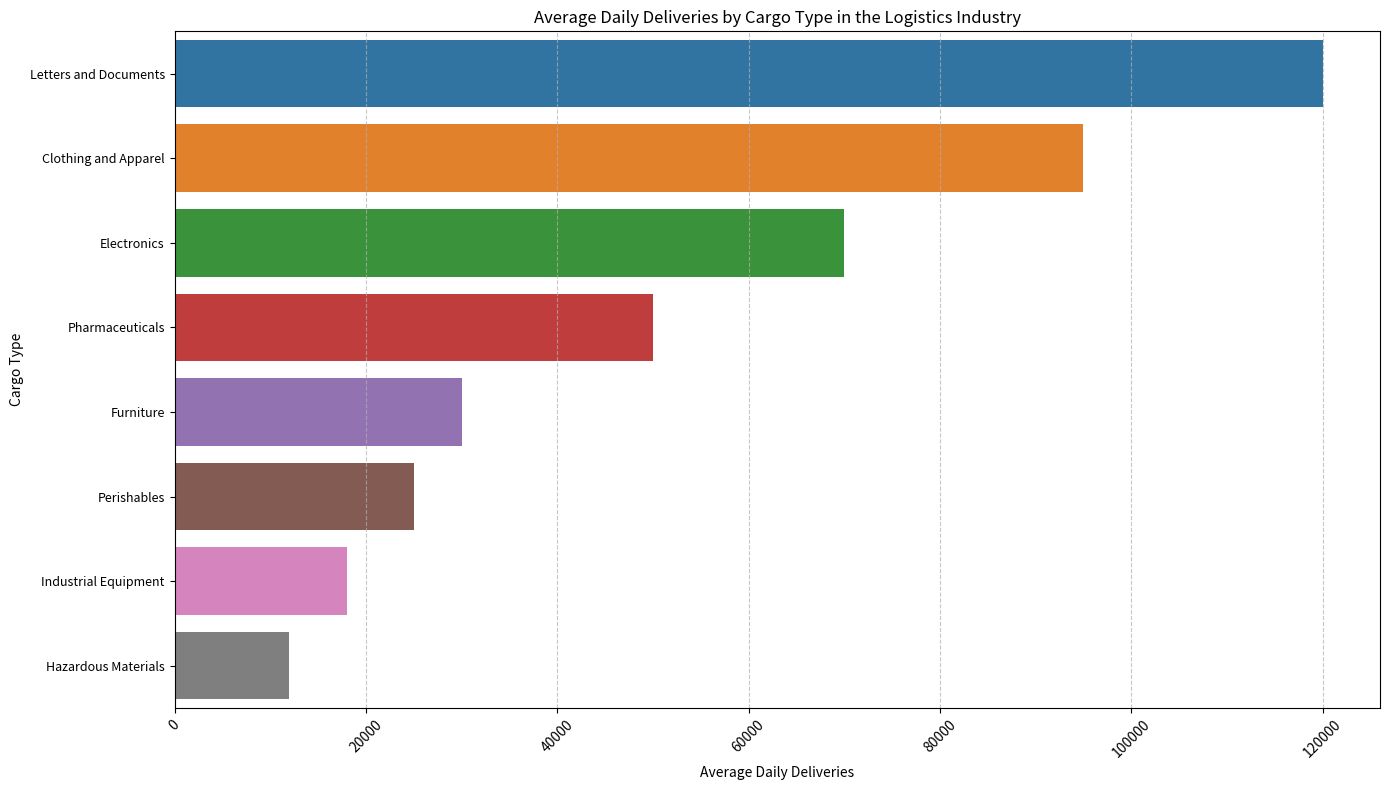

The script that saved this image: (Note: this script raises an exception after producing the figure.)
import matplotlib.pyplot as plt
import seaborn as sns
import pandas as pd
import os

# Provided data
data = [
    [120000, 95000, 70000, 50000, 30000, 25000, 18000, 12000],
]
data_labels = [
    'Letters and Documents',
    'Clothing and Apparel',
    'Electronics',
    'Pharmaceuticals',
    'Furniture',
    'Perishables',
    'Industrial Equipment',
    'Hazardous Materials'
]
line_labels = ['Average Daily Deliveries']

# Creating a DataFrame
df = pd.DataFrame(data, columns=data_labels, index=line_labels)

# Initialize a matplotlib figure with a larger size
plt.figure(figsize=(14, 8))
ax = plt.subplot()

# Plotting the horizontal histogram
sns.barplot(data=df, orient='h', ax=ax)

# Customizing the plot
ax.set_title('Average Daily Deliveries by Cargo Type in the Logistics Industry')
ax.set_xlabel('Average Daily Deliveries')
ax.set_ylabel('Cargo Type')
plt.xticks(rotation=45)
plt.yticks(fontsize=9, wrap=True)
ax.grid(axis='x', linestyle='--', alpha=0.7)

# Adjust the layout to make sure everything fits without overlapping
plt.tight_layout()

# Saving the figure
save_path = '/cpfs01/user/liuqi/workspace/plotchart/data-300/histogram/png/116.png'
# Before saving, check if directory exists, if not, create it
os.makedirs(os.path.dirname(save_path), exist_ok=True)
plt.savefig(save_path)

# Clear the current figure's state to prevent overlap with future plots
plt.clf()
